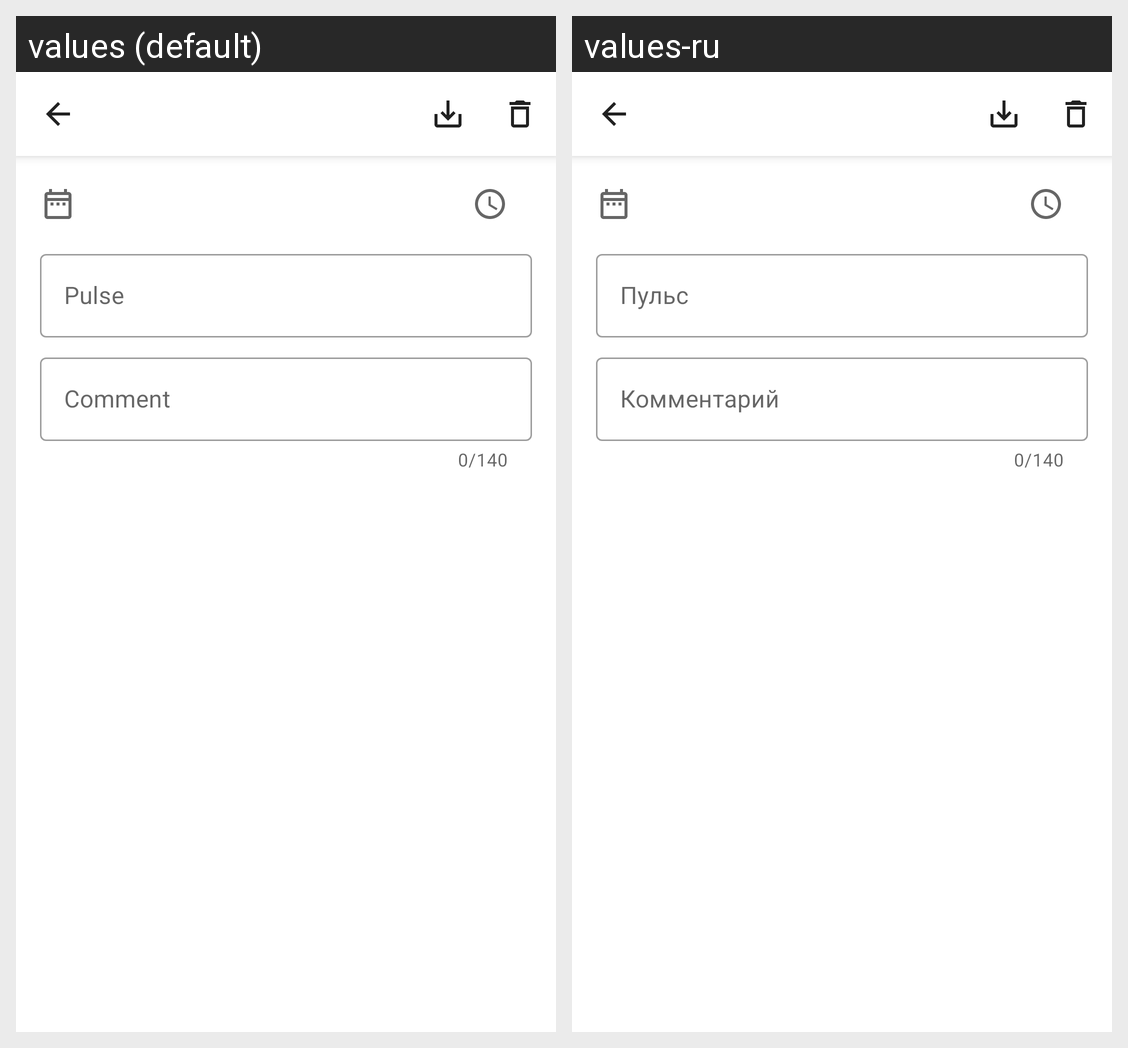

Translations of the strings shown on this Android screen, per locale in the grid:
Android screen res/layout/fragment_edit_pulse.xml rendered under 2 locales, left to right: values (default), values-ru. Device: Nexus 5 (rendered at 1080×1920; each locale shown at half size, 540×960, under a caption strip naming it); theme Theme.ArterialPressureDiary.
Strings drawn on this screen, with the default value and each locale's value (text and hints the layout hard-codes, and strings that could not be matched under every locale, appear in the picture but are not listed):

hint_pulse
  values: Pulse
  values-ru: Пульс

hint_comment
  values: Comment
  values-ru: Комментарий
